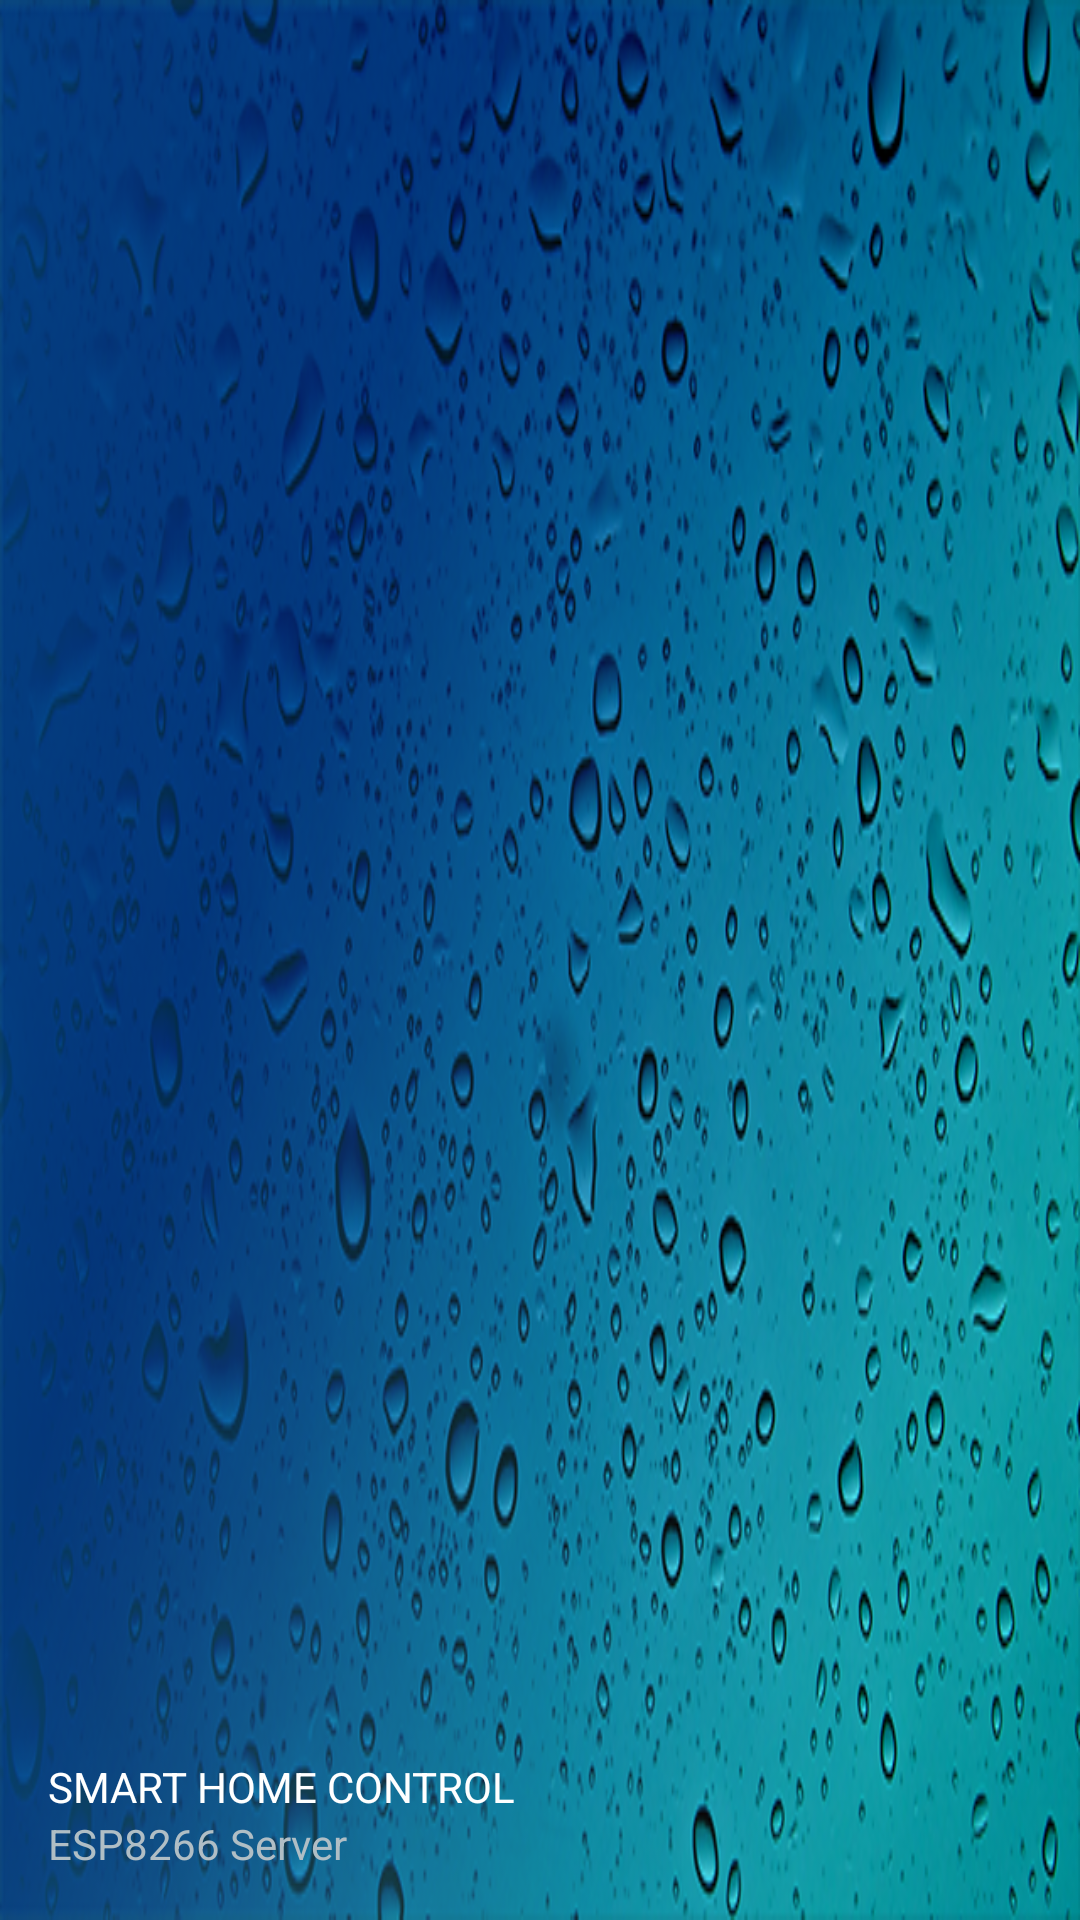

Produce the Android XML layout that renders to this screen, including the resource entries it uses.
<!-- AndroidManifest.xml: application theme AppTheme -->
<!-- res/layout/nav_header_main.xml -->
<?xml version="1.0" encoding="utf-8"?>
<LinearLayout xmlns:android="http://schemas.android.com/apk/res/android"
    xmlns:app="http://schemas.android.com/apk/res-auto"
    android:layout_width="match_parent"
    android:layout_height="@dimen/nav_header_height"
    android:background="@drawable/nav_bg"
    android:foregroundTint="#FFFFFF"
    android:gravity="bottom"
    android:orientation="vertical"
    android:paddingLeft="@dimen/activity_horizontal_margin"
    android:paddingTop="@dimen/activity_vertical_margin"
    android:paddingRight="@dimen/activity_horizontal_margin"
    android:paddingBottom="@dimen/activity_vertical_margin">
    
    <ImageView
        android:layout_width="wrap_content"
        android:layout_height="wrap_content"
        android:contentDescription="@string/nav_header_desc"
        app:srcCompat="@mipmap/ic_app" />

    <TextView
        android:layout_width="match_parent"
        android:layout_height="wrap_content"
        android:paddingTop="@dimen/nav_header_vertical_spacing"
        android:text="@string/menu_title"
        android:textAppearance="@style/TextAppearance.AppCompat.Body1" />

    <TextView
        android:layout_width="wrap_content"
        android:layout_height="wrap_content"
        android:text="@string/menu_deck"
        android:textColor="@color/colorTextDesc" />
</LinearLayout>
<!-- resources referenced by this layout -->
<resources>
  <color name="colorTextDesc">#B0BEC5</color>
  <dimen name="activity_horizontal_margin">16dp</dimen>
  <dimen name="activity_vertical_margin">16dp</dimen>
  <dimen name="nav_header_height">176dp</dimen>
  <dimen name="nav_header_vertical_spacing">8dp</dimen>
  <!-- drawable nav_bg: png bitmap (drawable, 904391 bytes) -->
  <!-- mipmap ic_app: png bitmap (mipmap-hdpi, 16021 bytes) -->
  <string name="menu_deck">ESP8266 Server</string>
  <string name="menu_title">SMART HOME CONTROL</string>
  <string name="nav_header_desc">Navigation header</string>
  <style name="AppTheme" parent="Theme.AppCompat.NoActionBar">
          
          <item name="colorPrimary">@color/colorPrimary</item>
          <item name="colorPrimaryDark">@color/colorPrimary</item>
          <item name="colorAccent">@color/item_text_delta</item>
          <item name="android:windowBackground">@color/colorPrimary</item>
  
          <item name="android:textColorPrimary">@android:color/white</item>
          <item name="android:textColorSecondary">@color/colorTextDesc</item>
          <item name="android:navigationBarColor">@color/navBar</item>
      </style>
  <color name="colorPrimary">#000000</color>
  <color name="item_text_delta">#0faba5</color>
  <color name="navBar">#000000</color>
</resources>
